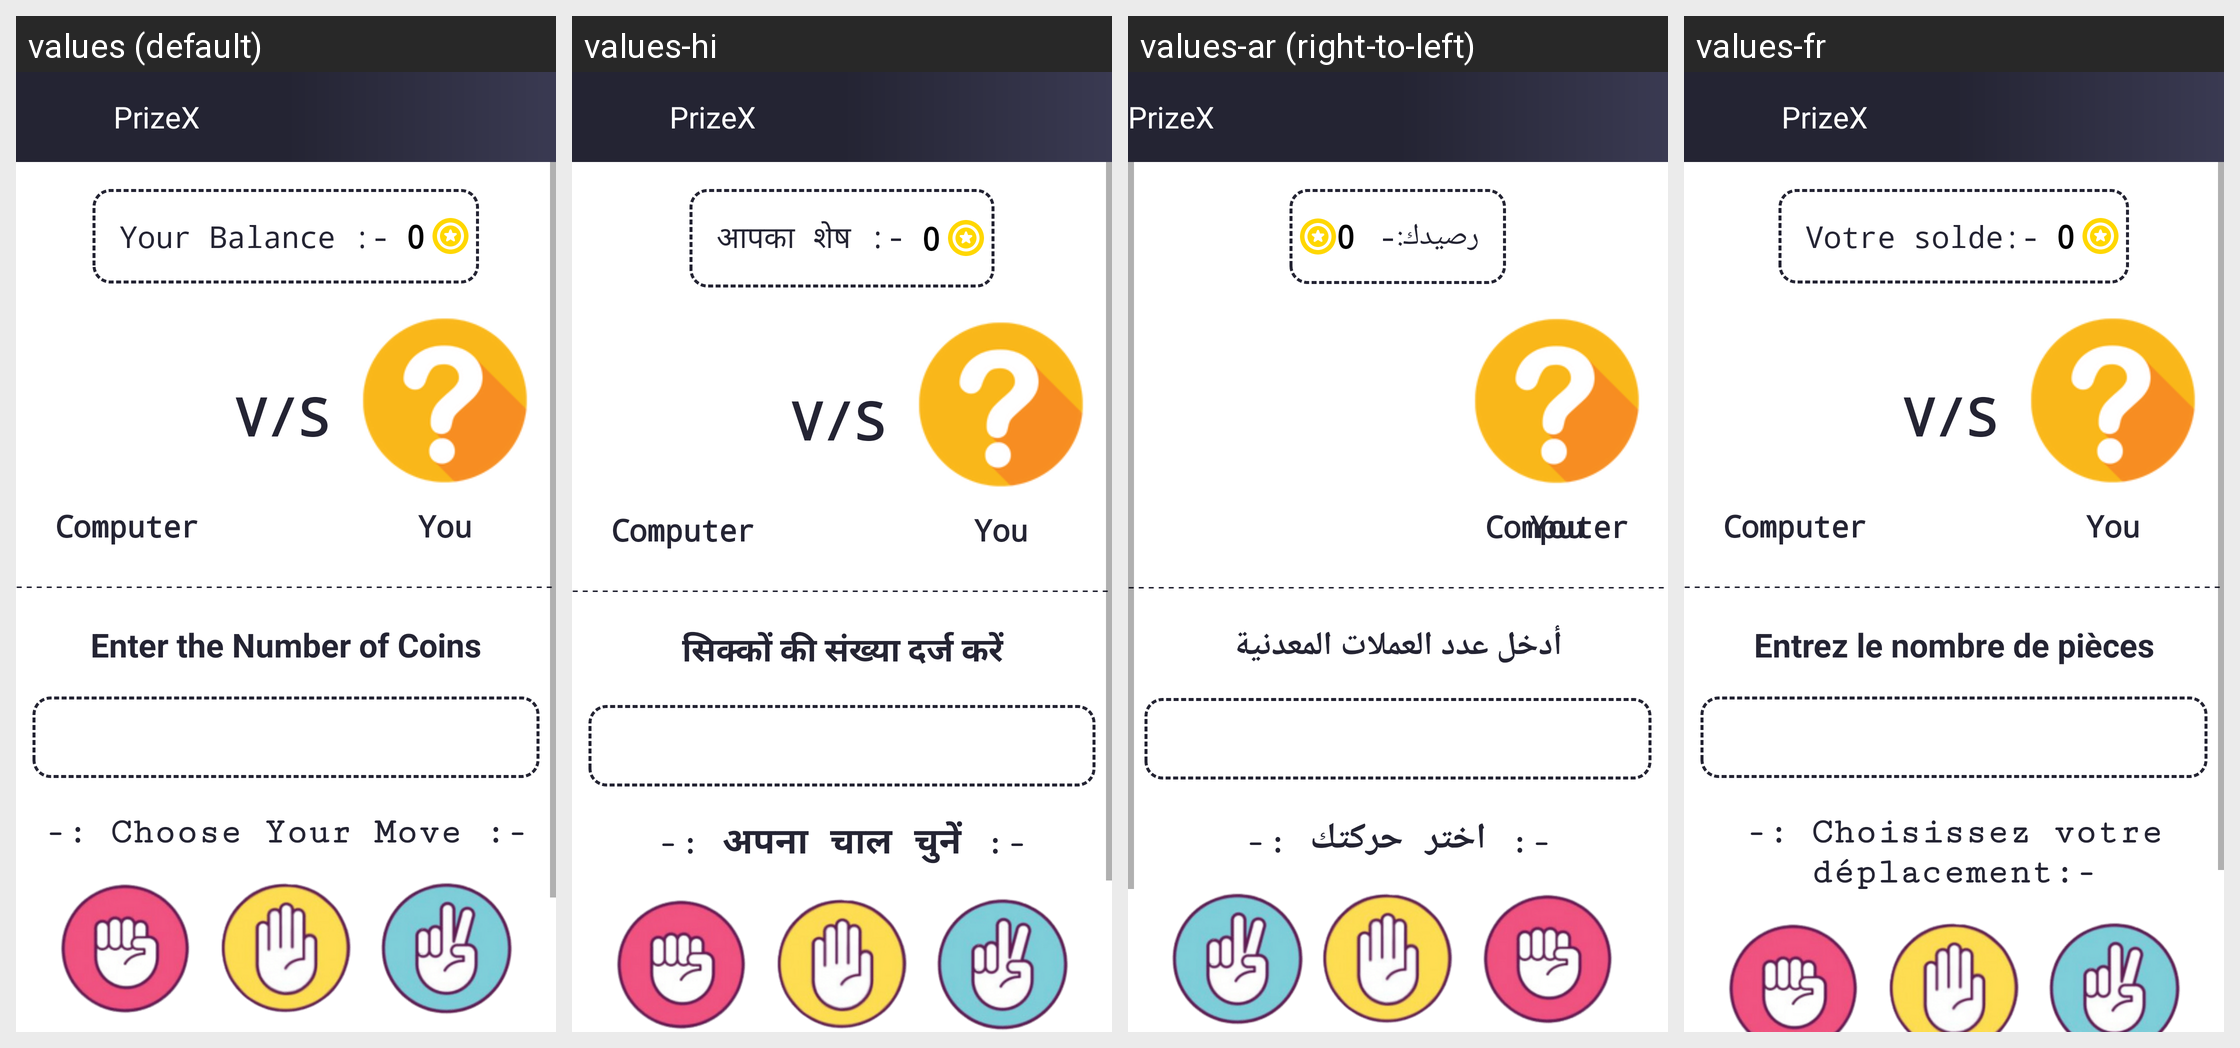

Strings drawn on this Android screen and how each of the app's shown locales translates them:
Android screen res/layout/game_rps.xml rendered under 4 locales, left to right: values (default), values-hi, values-ar (right-to-left), values-fr. Device: Nexus 5 (rendered at 1080×1920; each locale shown at half size, 540×960, under a caption strip naming it); theme AppTheme.
Other locales in the repository, not shown: values-bn, values-de, values-es, values-it, values-pt, values-ta, values-te, values-ur.
Strings drawn on this screen, with the default value and each locale's value (text and hints the layout hard-codes, and strings that could not be matched under every locale, appear in the picture but are not listed):

yourbal
  values: Your Balance :-
  values-hi: आपका शेष :-
  values-ar: رصيدك:-
  values-fr: Votre solde:-

enternoofcoins
  values: Enter the Number of Coins
  values-hi: सिक्कों की संख्या दर्ज करें
  values-ar: أدخل عدد العملات المعدنية
  values-fr: Entrez le nombre de pièces

choosemove
  values: -: Choose Your Move :-
  values-hi: -: अपना चाल चुनें :-
  values-ar: -: اختر حركتك :-
  values-fr: -: Choisissez votre déplacement:-

app_name
  values: PrizeX
  values-hi: PrizeX  [not translated; the default value is used]
  values-ar: PrizeX  [not translated; the default value is used]
  values-fr: PrizeX  [not translated; the default value is used]
